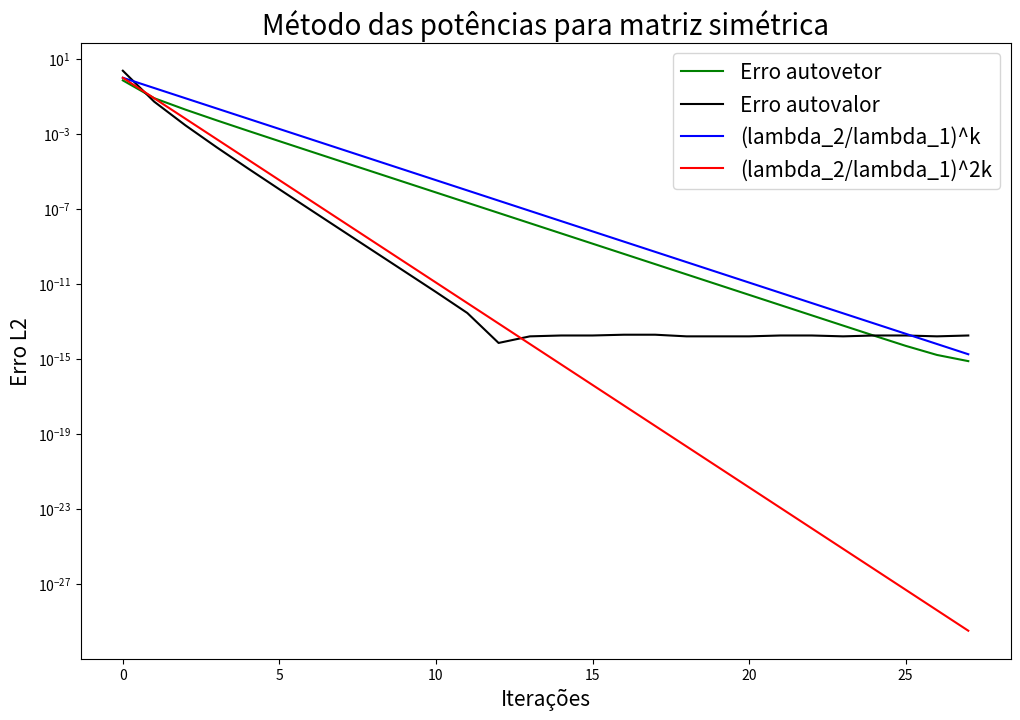
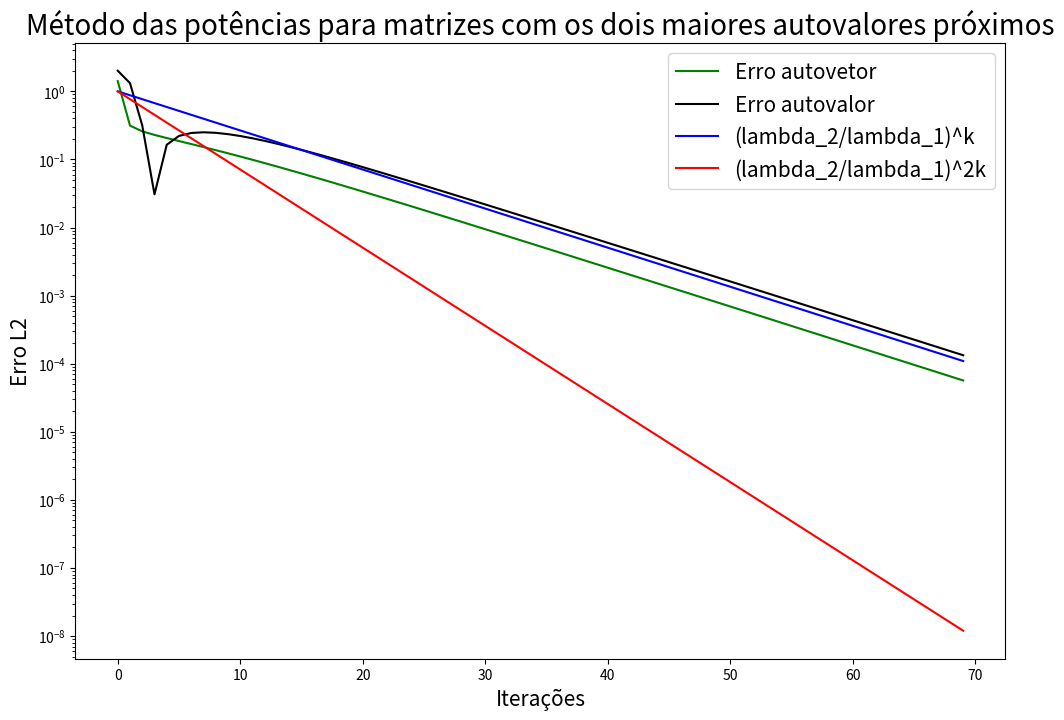
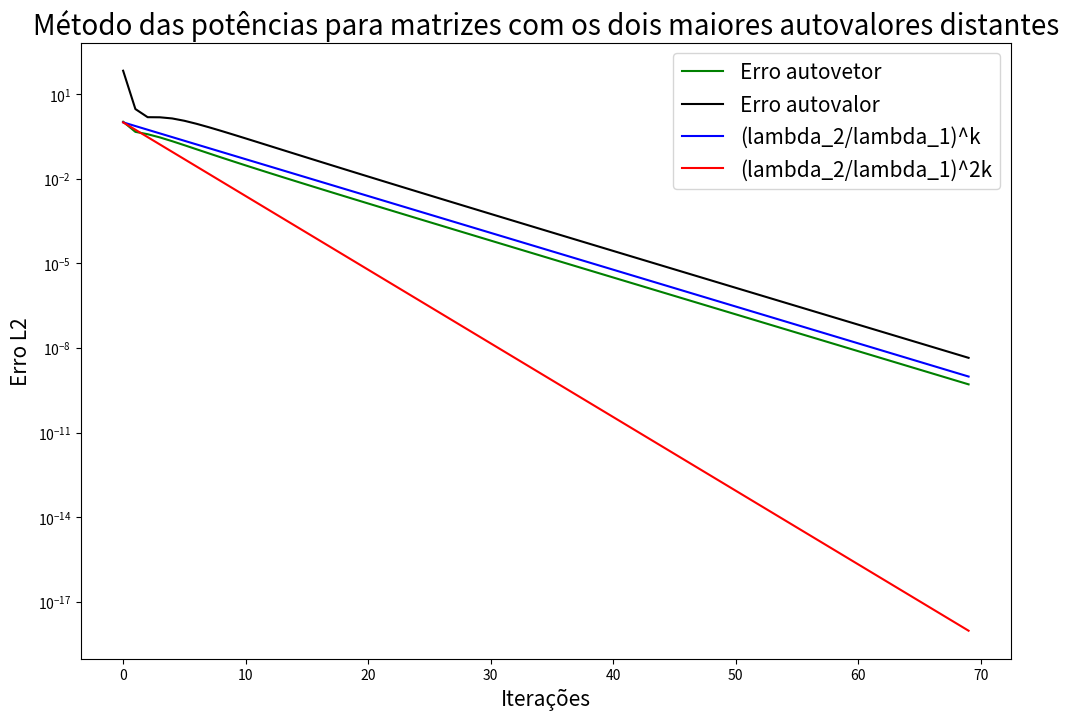

Reproduce these figures in Python, in order.
"""
Exercicio 1 - EP1 - MAP3122

File
-------
ex1.py

Authors
-------
[redacted]
[redacted]
"""
import numpy as np
import matplotlib.pyplot as plt


def gera_matriz(num_matriz, n):
    """ 
    Retorna as matrizes que serão utilizadas pelo algoritmo
    
    Parameters
    -------------
    num_matriz : int
        Um inteiro (1 ou 2), que representa qual o formato da matriz que deve ser retornada
    
    n : int
        Um inteiro que é a dimensão da matriz que deve ser retornada
    
    Returns
    -------------
    A : np.array
        Caso num_matriz seja 1, retorna um np.array de dimensão nxn que 
        representa a matriz que será utilizada na simulação,
        caso num_matriz seja 2, retornará as duas matrizes de dimensões nxn
        que serão utilizadas na simulação.
    """
    
    B = np.random.random_sample((n,n))
    A = np.zeros((n, n))
    if num_matriz == 1:
        A = B+B.T
        return A
        
    else:
        autovalores_1 = [10.71, 12.64, 14.86,  4.07, 11.29,  3.05, 10.12, 3.51,  6.35, 13.02] #autovalores próximos
        autovalores_2 = [ 1.53,  9.26, 18.75, 13.88,  5.41, 10.77, 12.31, 9.78, 11.35, 10.92] # autovalores distantes
        D_1 = np.diag(np.array(autovalores_1)[:n])
        D_2 = np.diag(np.array(autovalores_2)[:n])
        B_inv = np.linalg.inv(B)
        A_1 = B @ D_1 @ B_inv
        A_2 = B @ D_2 @ B_inv
        return A_1, A_2
    
class MetodoDasPotencias:
    """
    Uma classe usada para representar o método das potências,
    que é utilizado para calcular o maior autovetor e autovalor
    da matriz A  
    
    ...
    Attributes
    ------------
    x : list
        uma lista contendo todos os valores assumidos 
        por x durante a execução do algoritmo
        
    mi : list
        uma lista contendo todos os valores assumidos 
        por mi durante a execução do algoritmo
        
    A : np.array
        a matriz sobre a qual sera aplicada o método
        das potências
    
    n : int
        um inteiro que representa a dimensão da matriz 
        quadrada A
        
    it_max : int
        número de iterações máximas do algoritmo
        
    eps: float
        diferença entre o valor obtido e o valor tabelado
        a partir da qual pode-se parar a simulação
        
    erro_autovalor : list
        lista que armazena o erro entre o autovalor 
        calculado e o tabelado
        
    erro_autovetor : list
        lista que armazena o erro entre o autovetor
        calculado e o tabelado
        
    lambda_1 : float
        maior autovalor da matriz A calculado utilizando
        a biblioteca np.linalg.eig, que serve como valor 
        tabelado para calcular o erro
        
    x_estrela : np.array
        autovetor associado ao lambda_1, calculado utilizando
        a biblioteca np.linalg.eig, que serve como o
        autovetor tabelado para calcular o erro
        
    
    Methods
    -----------
    _calcula_mi()
        Calcula o mi de acordo com o método das potências
        
    _calcula_x()
        Calcula o x de acordo com o método das potências
        
    _calcula_erros()
        Calcula os erros do autovetor e do autovalor
        utilizando os valores calculados
        
    calcula_aproximacao()
        Executa as iterações até chegar em uma solução 
        para o autovetor que convirja para a solução
        tabelada
        
    gera_grafico_comparativo(titulo, savefig=False, filename="")
        Função que gera o gráfico comparativo para as ordens de
        convergência.
        
    """
    def __init__(self, A, it_max, eps):
        self.x = []
        self.mi = []
        self.n = A.shape[0]
        self.A = A
        self.it_max = it_max
        self.eps = eps
        
        #obtem os autovalores e autovetores de A
        autovalores, autovetores = np.linalg.eig(A)
        
        #salva os indices dos dois maiores autovalores
        A_argsort = np.argsort(np.abs(autovalores), axis=0)
        id_max_1 = A_argsort[-1]
        id_max_2 = A_argsort[-2]
        
        #pega os valores dos dois maiores autovetores
        lambda_1 = autovalores[id_max_1]
        lambda_2 = autovalores[id_max_2]
        
        #pega o autovetor correspondente ao maior autovalor
        x_estrela = autovetores.T[id_max_1]
        
        #garante que a primeira coordenada é sempre maior que 0
        if x_estrela[0]<0:
            x_estrela = -x_estrela
        
        self.lambda_1 = lambda_1
        self.lambda_2 = lambda_2
        self.eta = abs(lambda_2/lambda_1)
        self.x_estrela = x_estrela
        
        self.erro_autovetor = []
        self.erro_autovalor = []
        return
    
    def _calcula_mi(self):
        """
        Calcula o mi de acordo com o método das potências
        """
        x_k = self.x[-1]
        mi_k = (x_k.T @ (self.A @ x_k))/(x_k.T @ x_k)
        self.mi.append(mi_k)
        return
    
    def _calcula_x(self):
        """
        Calcula o x de acordo com o método das potências
        """
        x_k = self.x[-1]
        x_k_prox = (self.A @ x_k)/(np.linalg.norm(self.A @ x_k)) 
        self.x.append(x_k_prox)
        return
    
    def _calcula_erros(self):
        """
        Calcula os erros do autovetor e do autovalor
        utilizando os valores calculados
        """
        x_k = self.x[-1]
        mi_k = self.mi[-1]
        self.erro_autovalor.append(abs(mi_k-self.lambda_1))
        self.erro_autovetor.append(np.linalg.norm(x_k-self.x_estrela))
        return
        
    
    def calcula_aproximacao(self):
        """
        Executa as iterações até chegar em uma solução 
        para o autovetor que convirja para a solução
        tabelada

        """
        x0 = np.random.rand(self.n)
        self.x.append(x0)
        self._calcula_mi()
        self._calcula_erros()

        i=1
        while i<self.it_max and self.erro_autovetor[-1]>self.eps:
            self._calcula_x()
            if self.x[-1][0]<0:
                self.x[-1] = -self.x[-1]
            self._calcula_mi()
            self._calcula_erros()
            i=i+1
    
    def gera_grafico_comparativo(self, titulo, use_tex = False, savefig=False, filename=""):
        """
        Função que gera o gráfico comparativo para as ordens de
        convergência.
        
                
        Parameters
        -------------
        titulo : String
            Uma string que será o título do gráfico
        
        
        use_tex : Boolean
            Se verdadeiro, usa latex para as legendas do gráfico, 
            no entanto, se os pacotes do latex não estiverem devidamente
            configurados no computador, pode gerar erro. Mais informações:
            <https://matplotlib.org/stable/tutorials/text/usetex.html>
            
        savefig : Boolean
            Se verdadeiro, salva o gráfico com o nome filename, no entanto é 
            necessário criar uma pasta com o nome "graficos" no mesmo diretório
            do programa
            
        filename : String
            Nome do arquivo que a imagem será salva
            

        """
        eta_k  = (self.eta)**(np.arange(len(self.x)))
        eta_2k = (self.eta)**(2*np.arange(len(self.x)))
        
        fig, ax = plt.subplots(1, 1, figsize = (12, 8))
        ax.plot(self.erro_autovetor, label = "Erro autovetor", color = "green")
        ax.plot(self.erro_autovalor, label = "Erro autovalor", color = "black")
        if use_tex:
            plt.rcParams['text.usetex'] = True
            ax.plot(eta_k, label = r'$(\frac{\lambda_2}{\lambda_1})^{k}$', color = "blue")
            ax.plot(eta_2k, label = r'$(\frac{\lambda_2}{\lambda_1})^{2k}$', color = "red")
            
        else:
            plt.rcParams['text.usetex'] = False
            ax.plot(eta_k, label = "(lambda_2/lambda_1)^k", color = "blue")
            ax.plot(eta_2k, label ="(lambda_2/lambda_1)^2k", color = "red")
        
        ax.set_yscale("log")
        ax.set_ylabel("Erro L2")
        ax.set_xlabel("Iterações")
        ax.set_title(titulo, fontsize = 20)
        ax.xaxis.label.set_size(15)
        ax.yaxis.label.set_size(15)
        plt.legend(prop = {"size":15})
        
        if savefig:
            plt.savefig("graficos/"+filename)
        
        
        plt.show()
        return
    

A1 = gera_matriz(1, 10)
A21, A22 = gera_matriz(2, 10)
M1 = MetodoDasPotencias(A1, 70, 1e-15)
M1.calcula_aproximacao()
M1.gera_grafico_comparativo("Método das potências para matriz simétrica")

M21 = MetodoDasPotencias(A21, 70, 1e-15)
M21.calcula_aproximacao()
M21.gera_grafico_comparativo("Método das potências para matrizes com os dois maiores autovalores próximos")

M22 = MetodoDasPotencias(A22, 70, 1e-15)
M22.calcula_aproximacao()
M22.gera_grafico_comparativo("Método das potências para matrizes com os dois maiores autovalores distantes")